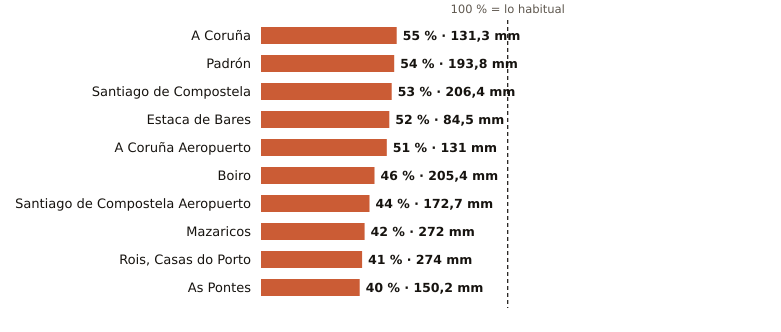

Data behind this chart, as committed beside it:
estacion, provincia, indicativo, mm_otono, referencia_mm, pct, periodo_referencia, hasta, hora
A Coruña, A Coruña, 1387, 131.3, 238.2, 55, 1991-2020, 2026-11-13, 2
Padrón, A Coruña, 1473A, 193.8, 361.8, 54, 1997-2025, 2026-11-13, 2
Santiago de Compostela, A Coruña, 1475X, 206.4, 387.3, 53, 1991-2020, 2026-11-13, 2
Estaca de Bares, A Coruña, 1351, 84.5, 163.0, 52, 1995-2025, 2026-11-13, 2
A Coruña Aeropuerto, A Coruña, 1387E, 131.0, 256.4, 51, 1991-2020, 2026-11-13, 2
Boiro, A Coruña, 1442U, 205.4, 442.9, 46, 1991-2020, 2026-11-13, 2
Santiago de Compostela Aeropuerto, A Coruña, 1428, 172.7, 395.7, 44, 1991-2020, 2026-11-13, 2
Mazaricos, A Coruña, 1406X, 272.0, 644.3, 42, 2007-2025, 2026-11-12, 
Rois, Casas do Porto, A Coruña, 1476R, 274.0, 668.0, 41, 1991-2020, 2026-11-12, 
As Pontes, A Coruña, 1363X, 150.2, 376.0, 40, 2009-2025, 2026-11-12, 
